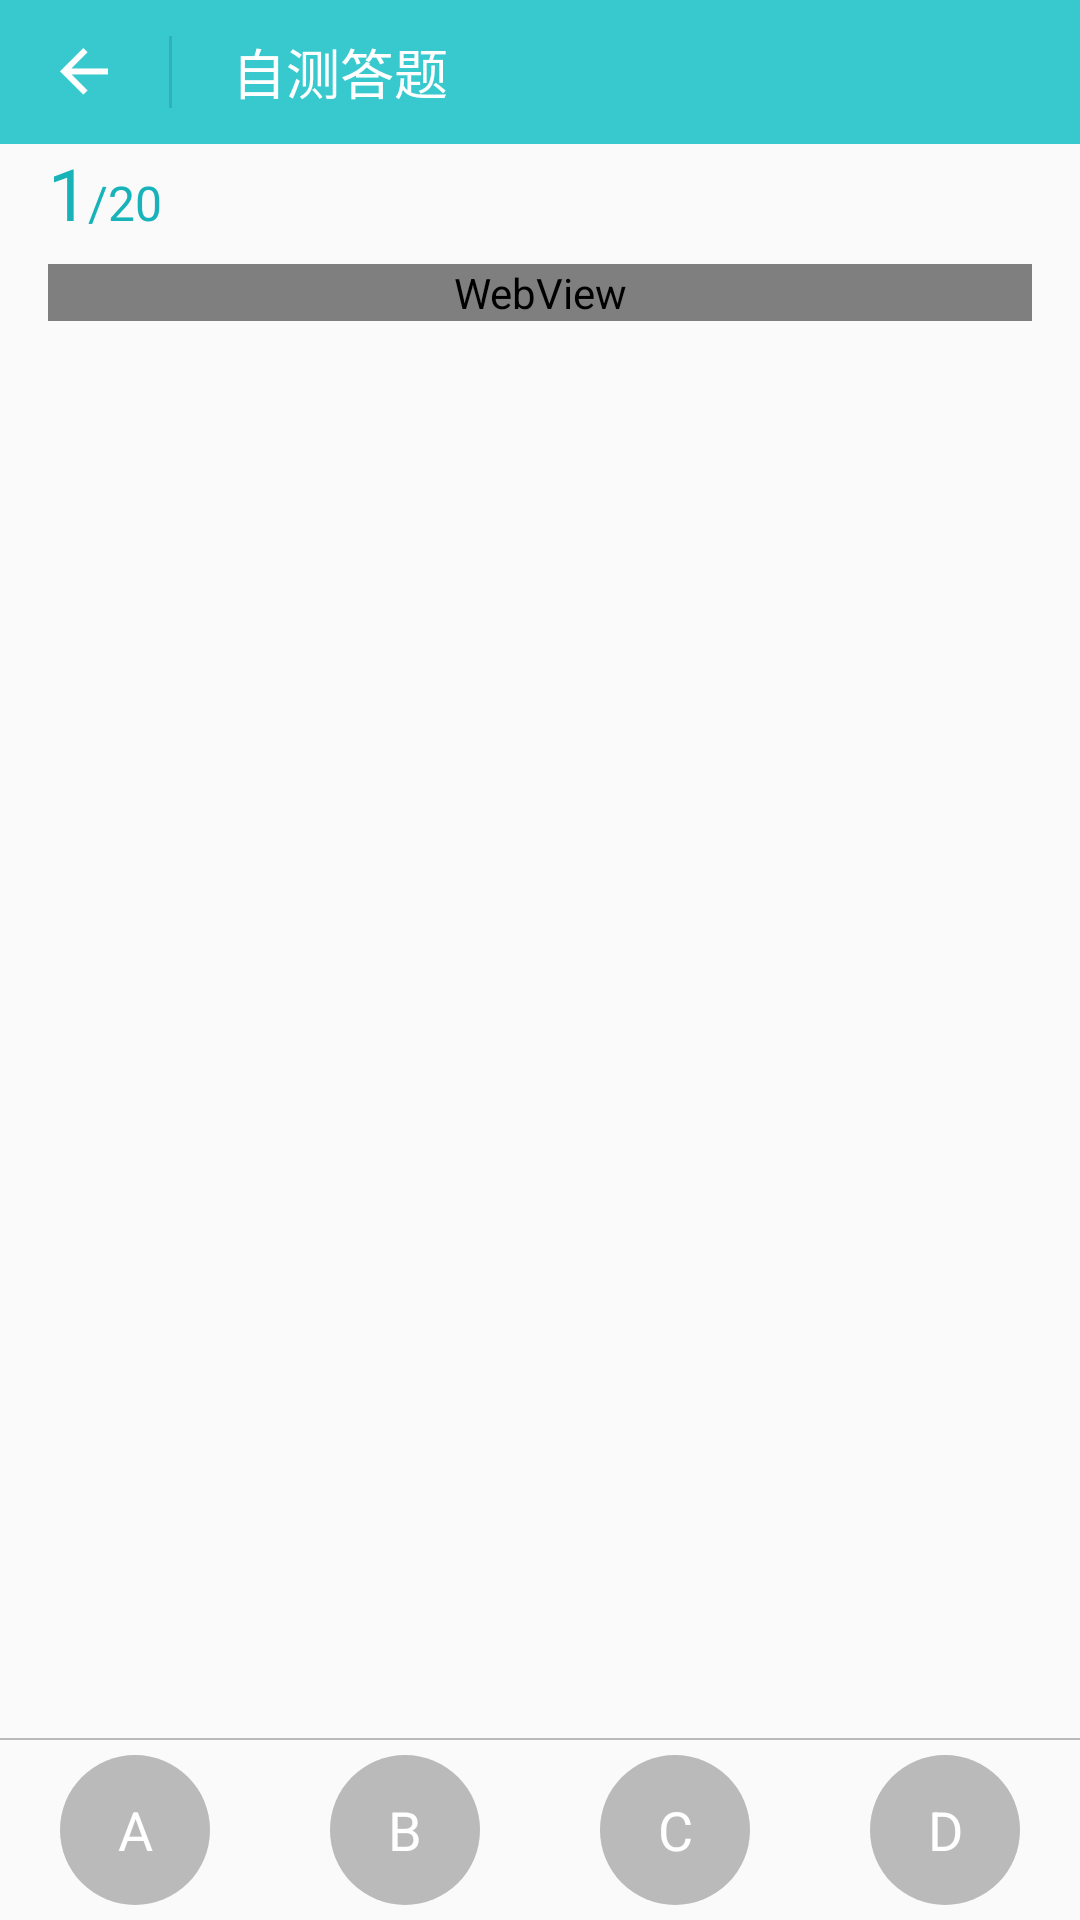

Android layout source for this screen:
<!-- AndroidManifest.xml: application theme AppTheme -->
<!-- res/layout/activity_self_test_questions.xml -->
<?xml version="1.0" encoding="utf-8"?>
<RelativeLayout xmlns:android="http://schemas.android.com/apk/res/android"
    xmlns:tools="http://schemas.android.com/tools"
    android:layout_width="match_parent"
    android:layout_height="match_parent"
    android:orientation="vertical"
    tools:context="com.max_plus.knowledgetree.activity.SelfTestQuestionsActivity">

    <LinearLayout
        android:id="@+id/ll_1"
        android:layout_width="match_parent"
        android:layout_height="48dp"
        android:background="#FF37C9CE"
        android:orientation="horizontal">

        <ImageView
            android:id="@+id/iv_back"
            android:layout_width="wrap_content"
            android:layout_height="wrap_content"
            android:layout_gravity="center"
            android:layout_marginLeft="16dp"
            android:background="@drawable/common_ic_exit" />

        <ImageView
            android:layout_width="1dp"
            android:layout_height="24dp"
            android:layout_gravity="center"
            android:layout_marginLeft="16.3dp"
            android:background="#1F000000" />

        <TextView
            android:layout_width="wrap_content"
            android:layout_height="match_parent"
            android:layout_marginLeft="20dp"
            android:gravity="center"
            android:text="@string/self_answer"
            android:textColor="#FFFFFFFF"
            android:textSize="18dp" />
    </LinearLayout>

    <LinearLayout
        android:id="@+id/ll_2"
        android:layout_width="match_parent"
        android:layout_height="40dp"
        android:layout_below="@+id/ll_1"
        android:layout_gravity="center_vertical"
        android:layout_marginLeft="16dp"
        android:orientation="horizontal">

        <TextView
            android:id="@+id/tv_current"
            android:layout_width="wrap_content"
            android:layout_height="30dp"
            android:gravity="center_vertical"
            android:text="1"
            android:textColor="#FF17B3B9"
            android:textSize="24dp" />

        <TextView
            android:layout_width="wrap_content"
            android:layout_height="20dp"
            android:gravity="center_vertical"
            android:text="/"
            android:textColor="#FF17B3B9"
            android:textSize="16dp" />

        <TextView
            android:id="@+id/tv_total"
            android:layout_width="wrap_content"
            android:layout_height="20dp"
            android:gravity="center_vertical"
            android:text="20"
            android:textColor="#FF17B3B9"
            android:textSize="16dp" />
    </LinearLayout>

    <WebView
        android:id="@+id/wb_web"
        android:layout_width="match_parent"
        android:layout_height="wrap_content"
        android:layout_below="@+id/ll_2"
        android:layout_marginLeft="16dp"
        android:layout_marginRight="16dp" />
    <ImageView
    android:layout_above="@id/ll_3"
    android:layout_width="match_parent"
    android:layout_height="0.5dp"
    android:background="#42000000"/>
    <LinearLayout
        android:id="@+id/ll_3"
        android:layout_width="match_parent"
        android:layout_height="60dp"
        android:layout_alignParentBottom="true"
        android:orientation="horizontal">

        <RelativeLayout
            android:layout_width="match_parent"
            android:layout_height="60dp"
            android:layout_weight="1">

            <TextView
                android:id="@+id/tv_choose_a"
                android:layout_width="50dp"
                android:layout_height="50dp"
                android:background="@drawable/circle_shape_btn_grey"
                android:gravity="center"
                android:text="A"
                android:layout_centerHorizontal="true"
                android:layout_centerVertical="true"
                android:textColor="#FFFFFFFF"
                android:textSize="18dp" />
        </RelativeLayout>

        <RelativeLayout
            android:layout_width="match_parent"
            android:layout_height="60dp"
            android:layout_gravity="center_horizontal"
            android:layout_weight="1">

            <TextView
                android:id="@+id/tv_choose_b"
                android:layout_width="50dp"
                android:layout_height="50dp"
                android:layout_centerHorizontal="true"
                android:layout_centerVertical="true"
                android:background="@drawable/circle_shape_btn_grey"
                android:gravity="center"
                android:text="B"
                android:textColor="#FFFFFFFF"
                android:textSize="18dp" />
        </RelativeLayout>

        <RelativeLayout
            android:layout_width="match_parent"
            android:layout_height="60dp"
            android:layout_gravity="center_horizontal"
            android:layout_weight="1">

            <TextView
                android:id="@+id/tv_choose_c"
                android:layout_width="50dp"
                android:layout_height="50dp"
                android:background="@drawable/circle_shape_btn_grey"
                android:gravity="center"
                android:layout_centerHorizontal="true"
                android:layout_centerVertical="true"
                android:text="C"
                android:textColor="#FFFFFFFF"
                android:textSize="18dp" />
        </RelativeLayout>

        <RelativeLayout
            android:layout_width="match_parent"
            android:layout_height="60dp"
            android:layout_gravity="center_horizontal"
            android:layout_weight="1">

            <TextView
                android:id="@+id/tv_choose_d"
                android:layout_width="50dp"
                android:layout_height="50dp"
                android:background="@drawable/circle_shape_btn_grey"
                android:gravity="center"
                android:layout_centerHorizontal="true"
                android:layout_centerVertical="true"
                android:text="D"
                android:textColor="#FFFFFFFF"
                android:textSize="18dp" />
        </RelativeLayout>
    </LinearLayout>


</RelativeLayout>
<!-- resources referenced by this layout -->
<resources>
  <!-- drawable circle_shape_btn_grey (drawable-xhdpi) -->
  <?xml version="1.0" encoding="utf-8"?>
  <shape
  
      xmlns:android="http://schemas.android.com/apk/res/android"
  
      android:shape="oval">
  
      
  
      <solid android:color="#42000000" />
  
      
  
      
  
      <corners android:radius="360dp" />
  
  
      
  
      <padding
  
          android:bottom="10dp"
  
          android:left="10dp"
  
          android:right="10dp"
  
          android:top="10dp"
  
          />
  
  </shape>
  <!-- drawable common_ic_exit: png bitmap (drawable-hdpi, 304 bytes) -->
  <string name="self_answer">自测答题</string>
  <style name="AppTheme" parent="Theme.AppCompat.Light.NoActionBar">
          
          <item name="colorPrimary">@color/colorPrimary</item>
          <item name="colorPrimaryDark">@color/colorPrimaryDark</item>
          <item name="colorAccent">@color/colorAccent</item>
      </style>
  <color name="colorPrimary">#3F51B5</color>
  <color name="colorPrimaryDark">#303F9F</color>
  <color name="colorAccent">#FF4081</color>
</resources>
